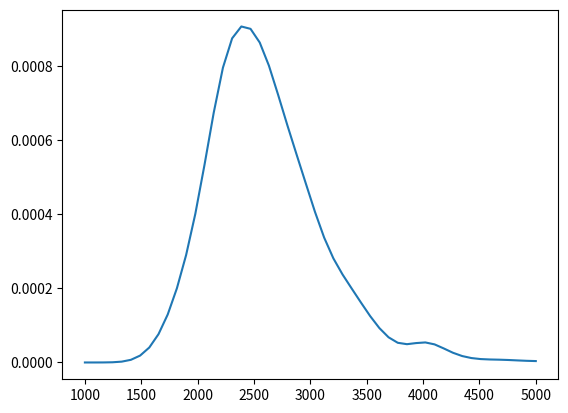

Python code for this plot:
import random
import scipy.stats as st
import numpy as np
import scipy.stats
import matplotlib.pyplot as plt

n = 400 # number of distinct cards
list = [i for i in range(1,n+1)]
pack = 6 #number of cards in one package

X = 1000 #runtimes of Monte Carlo simulation

cost = [0]*X
for i in range(X):
    s = set(list)
    while True:
        cards = random.sample(range(1, n+1), pack)
        cost[i] += pack
        s = s - set(cards)
        if len(s) == 0:
            break
    if i % (100) == 0:
        print(str(i/X*100) + "'%' finished")
    
sum(cost)/X

from scipy.stats import kurtosis,skew,variation

np.std(cost)
np.mean(cost)
np.median(cost)
kurtosis(cost)
skew(cost)

def mean_confidence_interval(data, confidence=0.99):
    a = 1.0 * np.array(data)
    n = len(a)
    m, se = np.mean(a), scipy.stats.sem(a)
    h = se * scipy.stats.t.ppf((1 + confidence) / 2., n-1)
    return m, m-h, m+h

print(mean_confidence_interval(cost))
cost_sort = sorted(cost)
cost_sort[50]
cost_sort[1000-50]


from scipy.stats import gaussian_kde
 
density = gaussian_kde(cost)
x_vals = np.linspace(1000,5000) # Specifying the limits of our data
density.covariance_factor = lambda : .3 #Smoothing parameter
density._compute_covariance()
plt.plot(x_vals,density(x_vals))
plt.show()